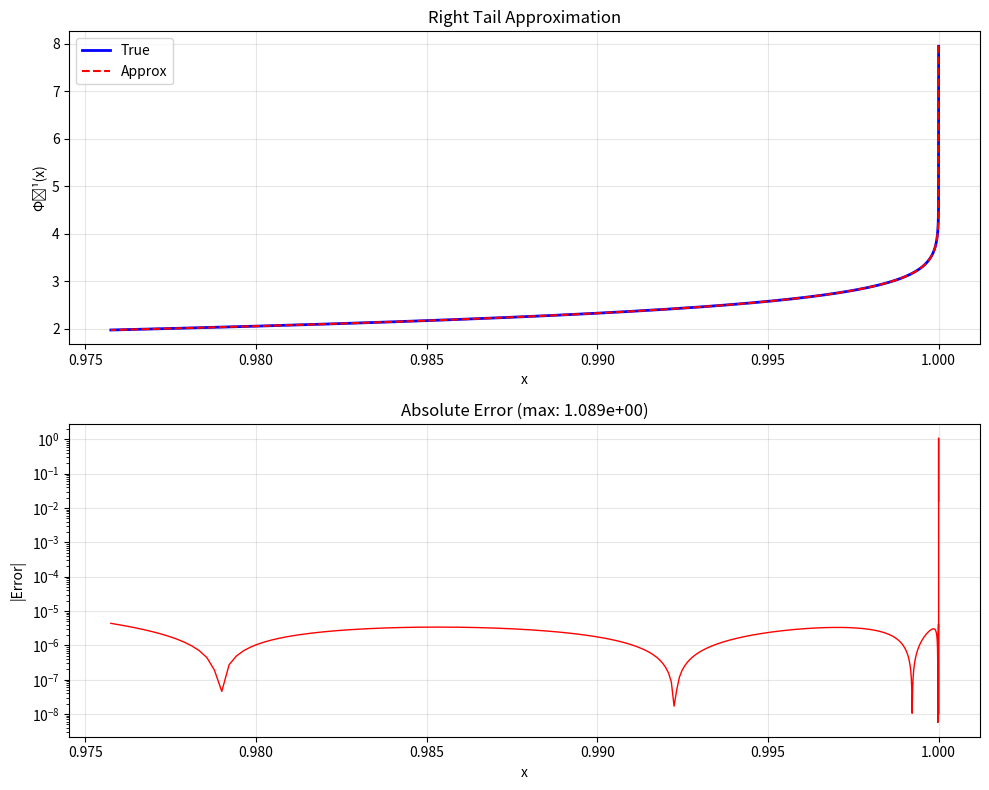

The script that saved this image:
import numpy as np
from scipy.stats import norm
import matplotlib.pyplot as plt

def fit_tail_clean(samples=5000, p=8, q=8, x_high=0.02425):
    """
    Fit RIGHT tail directly: x in [1 - x_high, 1)
    Then use symmetry for left tail
    """
    # We'll fit for the RIGHT tail region [1-x_high, 1.0)
    # Which corresponds to m = 1-x in [0, x_high)

    # Generate samples for m (not x!)
    m_low = 1e-15
    m_high = x_high

    samples_extreme = samples // 3
    samples_mid = samples // 3
    samples_join = samples - samples_extreme - samples_mid

    ms_extreme = np.logspace(np.log10(m_low), -10, samples_extreme, endpoint=False)
    ms_mid = np.logspace(-10, -5, samples_mid, endpoint=False)
    ms_join = np.logspace(-5, np.log10(m_high), samples_join, endpoint=True)

    ms = np.concatenate([ms_extreme, ms_mid, ms_join])

    # Convert to x values (right tail: x = 1 - m)
    xs = 1.0 - ms

    print(f"Fitting RIGHT tail:")
    print(f"  x range: [{xs.min():.10f}, {xs.max():.10f}]")
    print(f"  m range: [{ms.min():.2e}, {ms.max():.6f}]")
    print(f"  Samples: {len(xs)} (p={p}, q={q})")

    # Build system
    A = []
    y = []

    for i, (x, m) in enumerate(zip(xs, ms)):
        z = norm.ppf(x)

        # For RIGHT tail: s = +1
        s = 1.0
        t = np.sqrt(-2.0 * np.log(m))

        # g(x) = s * (c0 + c1*t + ... + cp*t^p) / (1 + d1*t + ... + dq*t^q)
        # Rearrange: s*(c0 + c1*t + ...) - z*(d1*t + ... ) = z

        row = []
        # s * t^j terms (j=0..p)
        for j in range(p + 1):
            row.append(s * (t ** j))
        # -z * t^j terms (j=1..q)
        for j in range(1, q + 1):
            row.append(-z * (t ** j))

        A.append(row)
        y.append(z)

    A = np.array(A)
    y = np.array(y)

    # Weights
    weights = np.ones(len(ms))
    for i, m in enumerate(ms):
        if m < 1e-12:
            weights[i] = 3.0
        elif m < 1e-8:
            weights[i] = 2.0
        elif m > m_high / 2:
            progress = (m - m_high/2) / (m_high - m_high/2)
            weights[i] = 1.0 + 2.0 * progress

    print(f"  Weight range: [{weights.min():.2f}, {weights.max():.2f}]")

    A_w = A * weights[:, None]
    y_w = y * weights

    # Solve with tiny ridge
    lambda_ridge = 1e-14
    ATA = A_w.T @ A_w + lambda_ridge * np.eye(A_w.shape[1])
    ATy = A_w.T @ y_w
    theta = np.linalg.solve(ATA, ATy)

    C = theta[:p+1]
    D = theta[p+1:]

    print(f"\nCoefficients:")
    print("C:", C)
    print("D:", D)

    return C, D, p, q

def eval_tail_right(x, C, D):
    """
    Evaluate RIGHT tail: g(x) = C(t) / D(t) where t = sqrt(-2 log(1-x))
    """
    m = 1.0 - x
    t = np.sqrt(-2.0 * np.log(m))

    # Horner for C(t)
    C_val = 0.0
    for coef in reversed(C):
        C_val = C_val * t + coef

    # Horner for D(t) = 1 + d1*t + d2*t^2 + ...
    D_val = 0.0
    for coef in reversed(D):
        D_val = D_val * t + coef
    D_val = D_val * t + 1.0

    return C_val / D_val

# === FIT ===
print("="*60)
print("CLEAN RIGHT TAIL FIT")
print("="*60)
C, D, p, q = fit_tail_clean(samples=5000, p=8, q=8, x_high=0.02425)

# === VALIDATE ===
print("\n" + "="*60)
print("VALIDATION")
print("="*60)

# Test points
test_xs = [0.98, 0.99, 0.999, 0.9999, 0.99999, 0.999999]
print(f"\n{'x':<15} {'True z':<12} {'Approx z':<12} {'Error':<12}")
for x in test_xs:
    z_true = norm.ppf(x)
    z_approx = eval_tail_right(x, C, D)
    err = z_approx - z_true
    print(f"{x:<15.10f} {z_true:<12.6f} {z_approx:<12.6f} {err:<12.3e}")

# Full range test
xs_test = 1.0 - np.logspace(-15, np.log10(0.02425), 3000)
z_true = norm.ppf(xs_test)
z_approx = np.array([eval_tail_right(x, C, D) for x in xs_test])
err = z_approx - z_true

print(f"\nFull range [{xs_test.min():.10f}, {xs_test.max():.6f}]:")
print(f"  Max |error|: {np.max(np.abs(err)):.3e}")
print(f"  Mean |error|: {np.mean(np.abs(err)):.3e}")
print(f"  RMS error: {np.sqrt(np.mean(err**2)):.3e}")

worst_idx = np.argmax(np.abs(err))
print(f"  Worst at x = {xs_test[worst_idx]:.15f}: {err[worst_idx]:.3e}")

# Plot
fig, axes = plt.subplots(2, 1, figsize=(10, 8))

axes[0].plot(xs_test, z_true, 'b-', label='True', linewidth=2)
axes[0].plot(xs_test, z_approx, 'r--', label='Approx', linewidth=1.5)
axes[0].set_xlabel('x')
axes[0].set_ylabel('Φ⁻¹(x)')
axes[0].set_title('Right Tail Approximation')
axes[0].legend()
axes[0].grid(True, alpha=0.3)

axes[1].plot(xs_test, np.abs(err), 'r-', linewidth=1)
axes[1].set_xlabel('x')
axes[1].set_ylabel('|Error|')
axes[1].set_yscale('log')
axes[1].set_title(f'Absolute Error (max: {np.max(np.abs(err)):.3e})')
axes[1].grid(True, alpha=0.3)

plt.tight_layout()
plt.show()

# Export
print("\n" + "="*60)
print("C++ EXPORT")
print("="*60)
print(f"constexpr std::array<double, {len(C)}> tail_C = {{")
for i, c in enumerate(C):
    print(f"    {c:.16e}{',' if i < len(C)-1 else ''}")
print("};")
print(f"\nconstexpr std::array<double, {len(D)}> tail_D = {{")
for i, d in enumerate(D):
    print(f"    {d:.16e}{',' if i < len(D)-1 else ''}")
print("};")
